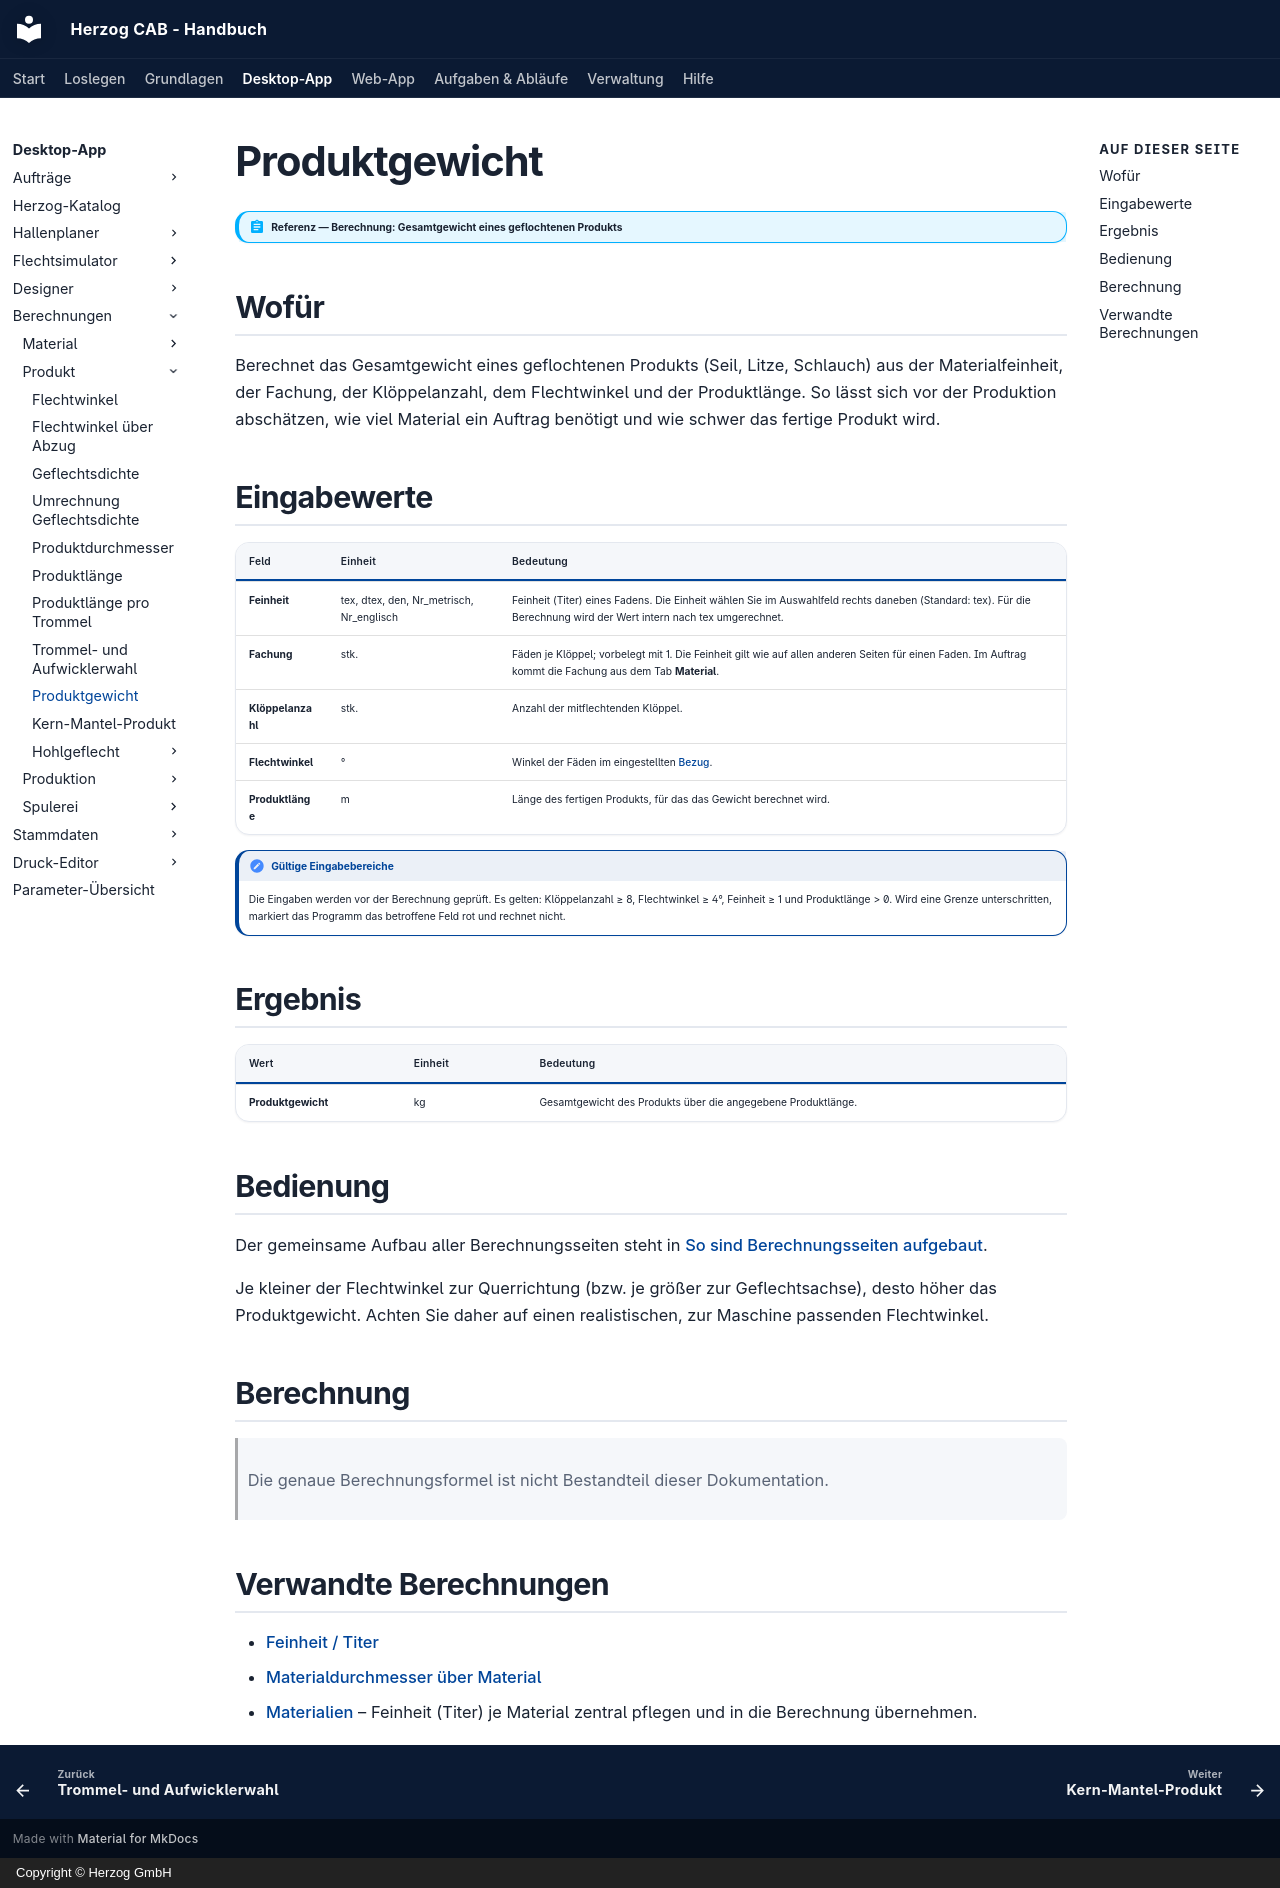

repository: Herzog-GmbH/HerzogCAB-Docs · page: calculations/product/rope-weight/index.html · generator: mkdocs · copyright: Copyright © Herzog GmbH

# Produktgewicht

!!! abstract "Referenz — Berechnung: Gesamtgewicht eines geflochtenen Produkts"

## Wofür

Berechnet das Gesamtgewicht eines geflochtenen Produkts (Seil, Litze,
Schlauch) aus der Materialfeinheit, der Fachung, der Klöppelanzahl, dem
Flechtwinkel und der Produktlänge. So lässt sich vor der Produktion
abschätzen, wie viel Material ein Auftrag benötigt und wie schwer das
fertige Produkt wird.

## Eingabewerte

| Feld | Einheit | Bedeutung |
|---|---|---|
| **Feinheit** | tex, dtex, den, Nr_metrisch, Nr_englisch | Feinheit (Titer) eines Fadens. Die Einheit wählen Sie im Auswahlfeld rechts daneben (Standard: tex). Für die Berechnung wird der Wert intern nach tex umgerechnet. |
| **Fachung** | stk. | Fäden je Klöppel; vorbelegt mit 1. Die Feinheit gilt wie auf allen anderen Seiten für einen Faden. Im Auftrag kommt die Fachung aus dem Tab **Material**. |
| **Klöppelanzahl** | stk. | Anzahl der mitflechtenden Klöppel. |
| **Flechtwinkel** | ° | Winkel der Fäden im eingestellten [Bezug](../../admin/settings/appearance.md#flechtwinkel). |
| **Produktlänge** | m | Länge des fertigen Produkts, für das das Gewicht berechnet wird. |

!!! note "Gültige Eingabebereiche"
    Die Eingaben werden vor der Berechnung geprüft. Es gelten: Klöppelanzahl ≥ 8, Flechtwinkel ≥ 4°, Feinheit ≥ 1 und Produktlänge > 0. Wird eine Grenze unterschritten, markiert das Programm das betroffene Feld rot und rechnet nicht.

## Ergebnis

| Wert | Einheit | Bedeutung |
|---|---|---|
| **Produktgewicht** | kg | Gesamtgewicht des Produkts über die angegebene Produktlänge. |

## Bedienung

Der gemeinsame Aufbau aller Berechnungsseiten steht in
[So sind Berechnungsseiten aufgebaut](../../basics/calc-page-anatomy.md).

Je kleiner der Flechtwinkel zur Querrichtung (bzw. je größer zur
Geflechtsachse), desto höher das Produktgewicht. Achten Sie daher auf einen realistischen, zur Maschine
passenden Flechtwinkel.

## Berechnung

> Die genaue Berechnungsformel ist nicht Bestandteil dieser Dokumentation.

## Verwandte Berechnungen

- [Feinheit / Titer](../material/linear-density.md)
- [Materialdurchmesser über Material](../material/material-diameter.md)
- [Materialien](../../master-data/materials.md) – Feinheit (Titer) je Material zentral pflegen und in die Berechnung übernehmen.
